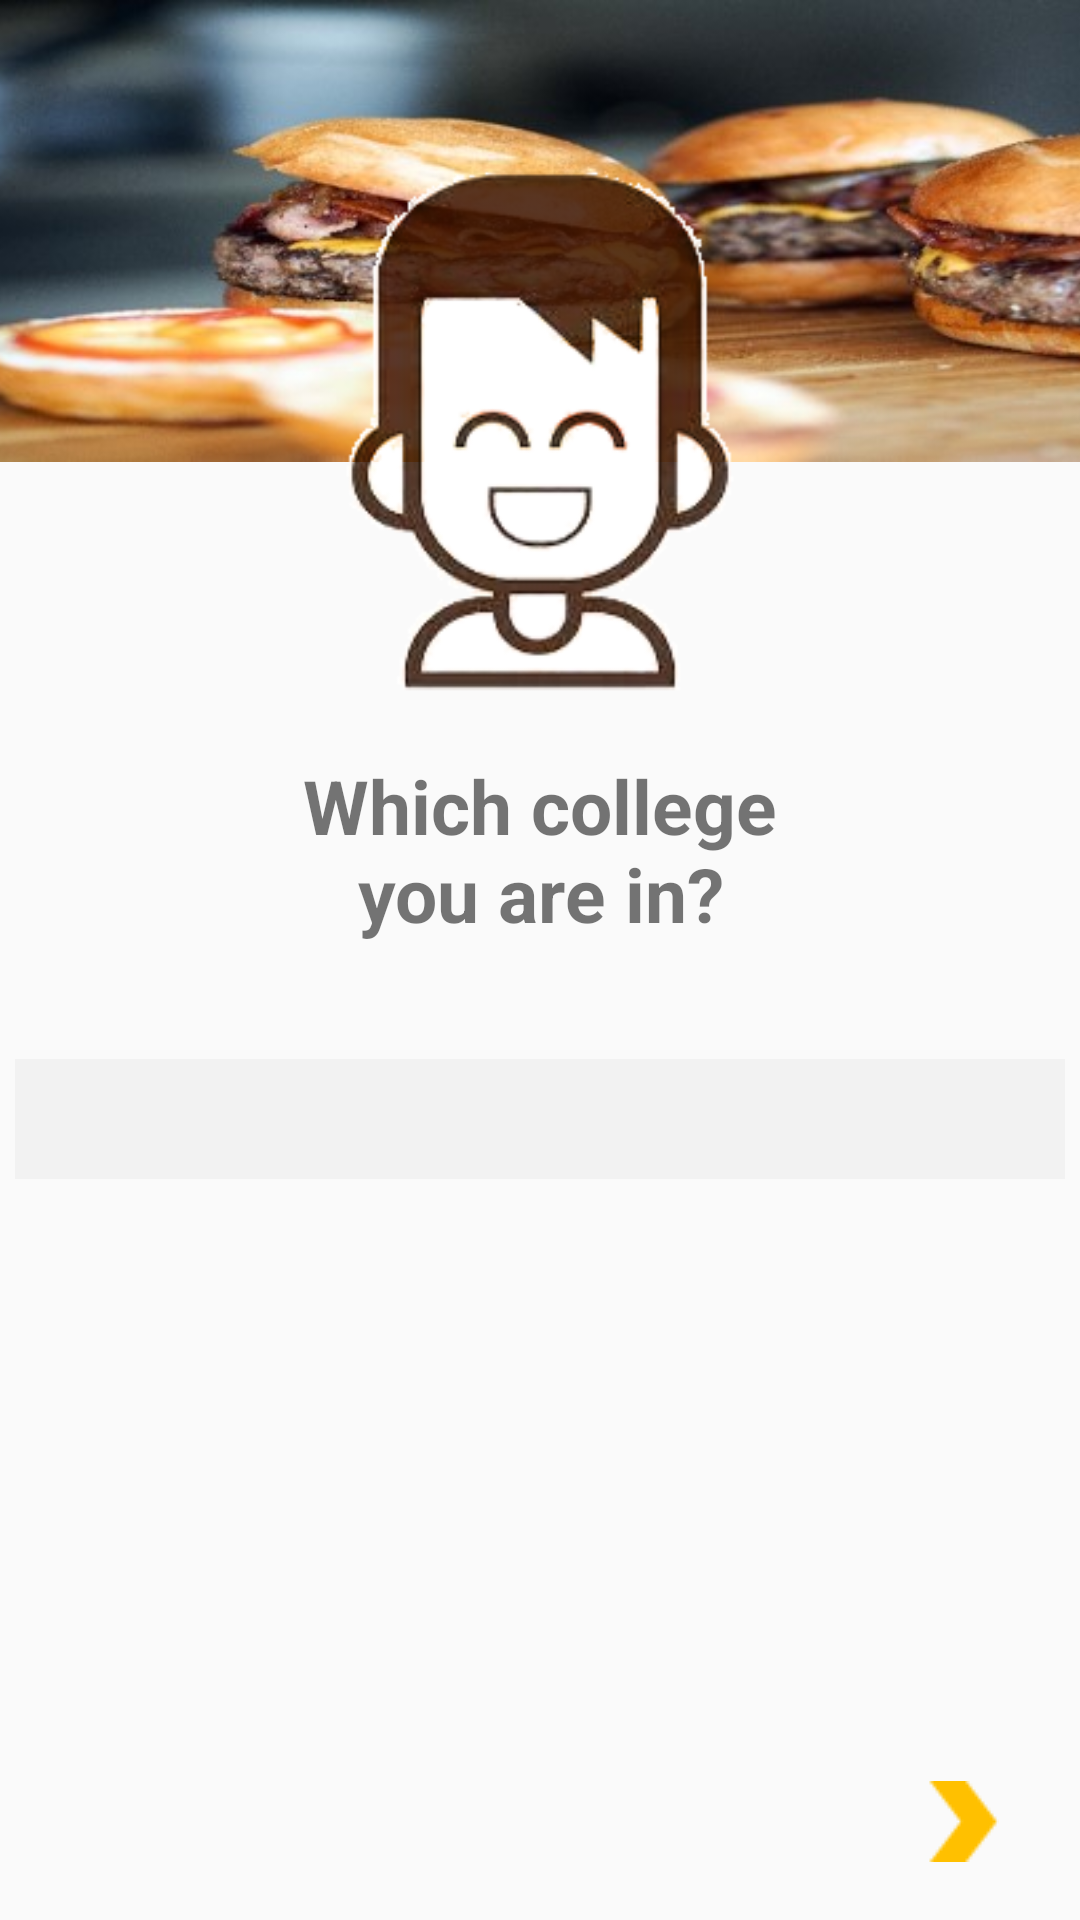

Write the Android layout XML for this screen, with the resource values it uses.
<!-- AndroidManifest.xml: application theme AppTheme -->
<!-- res/layout/activity_asap3.xml -->
<?xml version="1.0" encoding="utf-8"?>

<android.support.constraint.ConstraintLayout xmlns:android="http://schemas.android.com/apk/res/android"
    xmlns:app="http://schemas.android.com/apk/res-auto"
    xmlns:tools="http://schemas.android.com/tools"
    android:layout_width="match_parent"
    android:layout_height="match_parent"
    tools:context="in.co.socioedu.asap_app.ASAP3"
    tools:ignore="contentDescription">

    <ImageView
        android:id="@+id/imageView7"
        android:layout_width="450dp"
        android:layout_height="154dp"
        app:layout_constraintBottom_toBottomOf="parent"
        app:layout_constraintEnd_toEndOf="parent"
        app:layout_constraintStart_toStartOf="parent"
        app:layout_constraintTop_toTopOf="parent"
        app:layout_constraintVertical_bias="0.0"
        app:srcCompat="@drawable/a19" />

    <ImageView
        android:id="@+id/imageView"
        android:layout_width="200dp"
        android:layout_height="200dp"
        android:layout_marginBottom="8dp"
        android:layout_marginEnd="8dp"
        android:layout_marginStart="8dp"
        android:layout_marginTop="8dp"
        app:layout_constraintBottom_toBottomOf="parent"
        app:layout_constraintEnd_toEndOf="parent"
        app:layout_constraintStart_toStartOf="parent"
        app:layout_constraintTop_toTopOf="parent"
        app:layout_constraintVertical_bias="0.084"
        app:srcCompat="@drawable/a38"

        />

    <TextView
        android:id="@+id/editText"
        android:layout_width="199dp"
        android:layout_height="73dp"
        android:layout_marginBottom="8dp"
        android:layout_marginEnd="8dp"
        android:layout_marginStart="8dp"
        android:layout_marginTop="8dp"
        android:ems="10"
        android:text="@string/choose2"
        android:textAlignment="center"
        android:textSize="25sp"
        android:textStyle="bold"
        app:layout_constraintBottom_toBottomOf="parent"
        app:layout_constraintEnd_toEndOf="parent"
        app:layout_constraintStart_toStartOf="parent"
        app:layout_constraintTop_toBottomOf="@+id/imageView"
        app:layout_constraintVertical_bias="0.0" />

    <Spinner
        android:id="@+id/spinner"
        android:layout_width="350dp"
        android:layout_height="40dp"
        android:layout_marginBottom="8dp"
        android:layout_marginEnd="8dp"
        android:layout_marginStart="8dp"
        android:layout_marginTop="8dp"
        android:background="@color/light_grey"
        android:spinnerMode="dropdown"
        android:textAlignment="center"
        app:layout_constraintBottom_toBottomOf="parent"
        app:layout_constraintEnd_toEndOf="parent"
        app:layout_constraintStart_toStartOf="parent"
        app:layout_constraintTop_toBottomOf="@+id/editText"
        app:layout_constraintVertical_bias="0.078" />

    <ImageButton
        android:id="@+id/imageButton"
        android:layout_width="70dp"
        android:layout_height="58dp"
        android:layout_marginBottom="4dp"
        android:layout_marginEnd="4dp"
        android:background="@color/transparent"
        android:textAlignment="textEnd"
        app:layout_constraintBottom_toBottomOf="parent"
        app:layout_constraintEnd_toEndOf="parent"
        app:srcCompat="@drawable/a32" />

</android.support.constraint.ConstraintLayout>
<!-- resources referenced by this layout -->
<resources>
  <color name="light_grey">#f2f2f2</color>
  <color name="transparent">#00000000</color>
  <!-- drawable a19: jpg bitmap (drawable, 32702 bytes) -->
  <!-- drawable a32: png bitmap (drawable, 563 bytes) -->
  <!-- drawable a38: png bitmap (drawable, 25662 bytes) -->
  <string name="choose2">Which college you are in?</string>
  <style name="AppTheme" parent="Theme.AppCompat.Light">
          
          <item name="colorPrimary">@color/white</item>
  
          <item name="colorPrimaryDark">@color/yellow</item>
          <item name="colorAccent">@color/colorAccent</item>
          <item name="android:textColorPrimary">@color/yellow</item>
          <item name="android:spinnerItemStyle">@color/black</item>
          <item name="android:spinnerMode">dropdown</item>
  
      </style>
  <color name="white">#ffffff</color>
  <color name="yellow">#ffc90e</color>
  <color name="colorAccent">#FF4081</color>
  <color name="black">#000000</color>
</resources>
